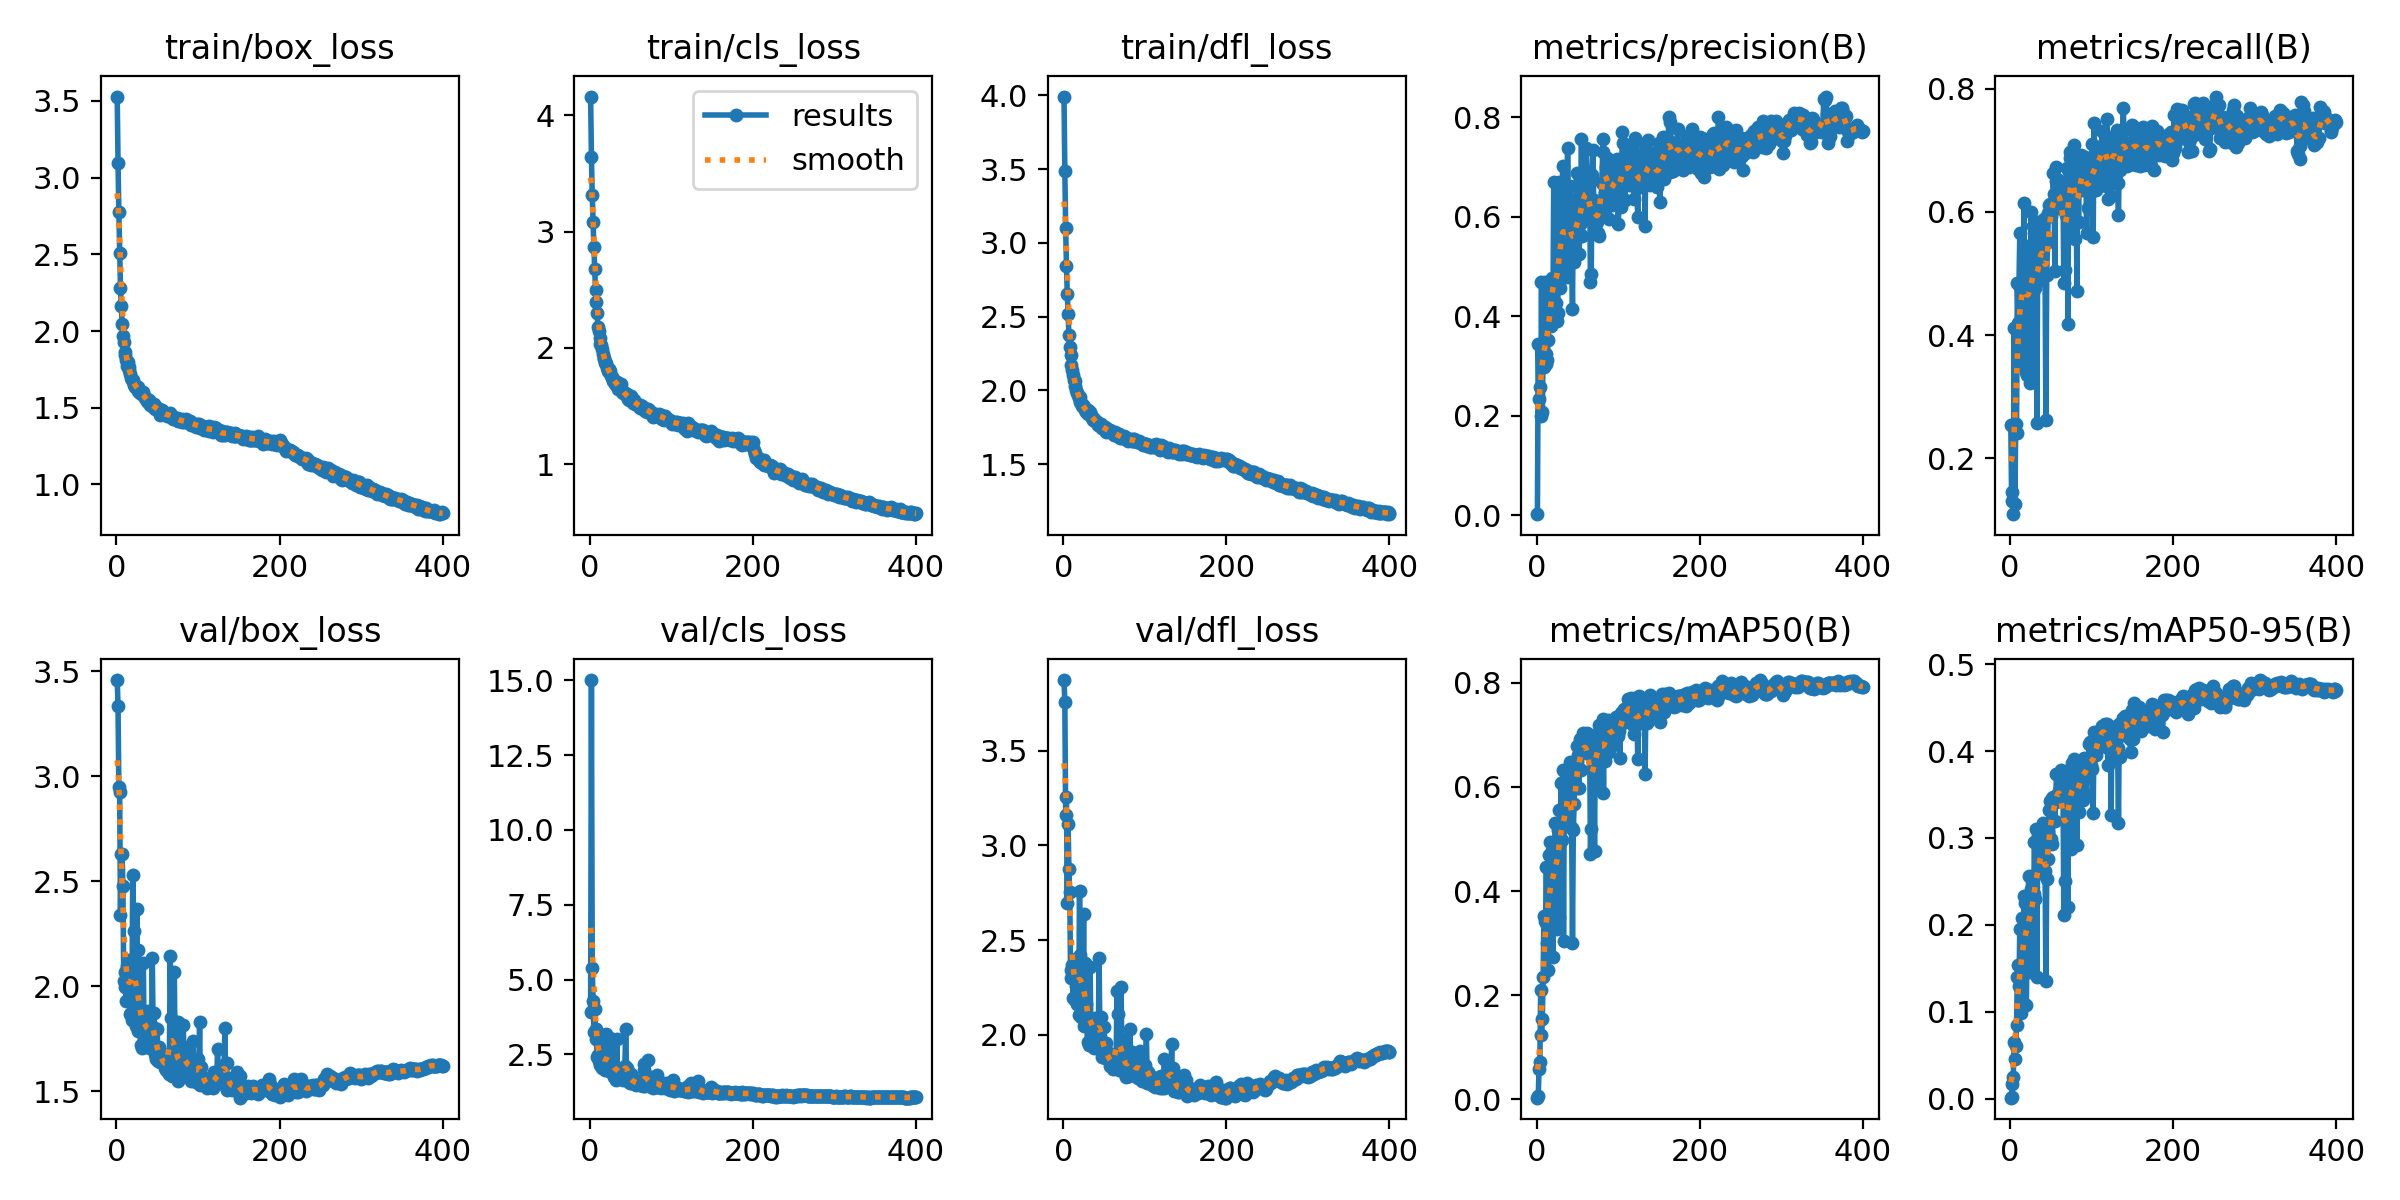

The table this chart was drawn from, first rows:
epoch, train/box_loss, train/cls_loss, train/dfl_loss, metrics/precision(B), metrics/recall(B), metrics/mAP50(B), metrics/mAP50-95(B), val/box_loss, val/cls_loss, val/dfl_loss, lr/pg0, lr/pg1, lr/pg2
1, 3.528, 4.159, 3.992, 0.002581, 0.2544, 0.003193, 0.00109, 3.458, 3.931, 3.873, 0.01057, 0.009937, 0.009937
2, 3.096, 3.64, 3.485, 0.3436, 0.131, 0.005457, 0.00171, 3.334, 15.01, 3.757, 0.009975, 0.009975, 0.009975
3, 2.776, 3.314, 3.103, 0.234, 0.1457, 0.05744, 0.01634, 2.951, 5.381, 3.162, 0.00995, 0.00995, 0.00995
4, 2.511, 3.079, 2.841, 0.2587, 0.1091, 0.07148, 0.02453, 2.924, 4.285, 3.254, 0.009926, 0.009926, 0.009926
5, 2.281, 2.868, 2.654, 0.1998, 0.4116, 0.2103, 0.06543, 2.338, 3.261, 2.696, 0.009901, 0.009901, 0.009901
6, 2.162, 2.674, 2.515, 0.4689, 0.1255, 0.1242, 0.04513, 2.632, 4.015, 3.114, 0.009876, 0.009876, 0.009876
7, 2.044, 2.495, 2.374, 0.2072, 0.2554, 0.1549, 0.06029, 2.63, 3.355, 2.876, 0.009851, 0.009851, 0.009851
8, 1.97, 2.398, 2.296, 0.3323, 0.2417, 0.2342, 0.08434, 2.477, 3.03, 2.753, 0.009827, 0.009827, 0.009827
9, 1.931, 2.296, 2.243, 0.2985, 0.4851, 0.353, 0.1401, 2.024, 2.421, 2.344, 0.009802, 0.009802, 0.009802
10, 1.86, 2.182, 2.172, 0.4694, 0.4194, 0.3433, 0.1534, 1.997, 2.477, 2.3, 0.009777, 0.009777, 0.009777
11, 1.843, 2.143, 2.136, 0.3052, 0.481, 0.338, 0.1295, 2.07, 2.296, 2.368, 0.009753, 0.009753, 0.009753
12, 1.811, 2.089, 2.103, 0.3243, 0.5656, 0.4466, 0.1955, 1.928, 2.131, 2.195, 0.009728, 0.009728, 0.009728
13, 1.773, 2.03, 2.071, 0.3127, 0.4283, 0.2998, 0.1262, 2.099, 2.528, 2.365, 0.009703, 0.009703, 0.009703
14, 1.795, 2.029, 2.065, 0.3524, 0.3521, 0.2484, 0.09802, 2.126, 3.075, 2.402, 0.009678, 0.009678, 0.009678
15, 1.766, 1.994, 2.028, 0.4455, 0.4617, 0.4692, 0.2082, 1.935, 2.058, 2.186, 0.009654, 0.009654, 0.009654
16, 1.748, 1.946, 2, 0.4138, 0.4583, 0.3774, 0.1546, 2.017, 2.346, 2.259, 0.009629, 0.009629, 0.009629
17, 1.719, 1.911, 1.984, 0.3932, 0.6152, 0.4937, 0.2329, 1.867, 2.036, 2.163, 0.009604, 0.009604, 0.009604
18, 1.696, 1.904, 1.97, 0.3798, 0.506, 0.4275, 0.1879, 1.971, 2.333, 2.258, 0.009579, 0.009579, 0.009579
19, 1.683, 1.872, 1.951, 0.4779, 0.5184, 0.4788, 0.2247, 1.838, 1.975, 2.103, 0.009555, 0.009555, 0.009555
20, 1.683, 1.866, 1.956, 0.4004, 0.3396, 0.2726, 0.1077, 2.53, 3.193, 2.761, 0.00953, 0.00953, 0.00953
21, 1.655, 1.825, 1.92, 0.6691, 0.3355, 0.4014, 0.1801, 2.263, 2.515, 2.423, 0.009505, 0.009505, 0.009505
22, 1.65, 1.8, 1.915, 0.4553, 0.5452, 0.4906, 0.2282, 1.867, 1.966, 2.093, 0.00948, 0.00948, 0.00948
23, 1.633, 1.796, 1.896, 0.4646, 0.5384, 0.5301, 0.2564, 1.907, 1.961, 2.115, 0.009456, 0.009456, 0.009456
24, 1.643, 1.819, 1.901, 0.4274, 0.5102, 0.4886, 0.2326, 1.81, 2.018, 2.119, 0.009431, 0.009431, 0.009431
25, 1.63, 1.799, 1.887, 0.3913, 0.3225, 0.3271, 0.1461, 2.366, 3.036, 2.635, 0.009406, 0.009406, 0.009406
26, 1.636, 1.761, 1.887, 0.4064, 0.5997, 0.5165, 0.2409, 1.788, 1.927, 2.045, 0.009381, 0.009381, 0.009381
27, 1.611, 1.752, 1.867, 0.6709, 0.3297, 0.3505, 0.1552, 2.171, 2.768, 2.38, 0.009357, 0.009357, 0.009357
28, 1.6, 1.718, 1.855, 0.5312, 0.5774, 0.5562, 0.2367, 1.879, 1.951, 2.164, 0.009332, 0.009332, 0.009332
29, 1.594, 1.721, 1.858, 0.4573, 0.5525, 0.5193, 0.2353, 1.827, 1.935, 2.086, 0.009307, 0.009307, 0.009307
30, 1.601, 1.724, 1.864, 0.526, 0.5756, 0.6082, 0.2954, 1.722, 1.743, 1.964, 0.009282, 0.009282, 0.009282
31, 1.591, 1.691, 1.837, 0.5852, 0.4769, 0.4978, 0.2298, 1.838, 1.95, 2.086, 0.009258, 0.009258, 0.009258
32, 1.59, 1.71, 1.843, 0.702, 0.5701, 0.6328, 0.3105, 1.704, 1.647, 1.946, 0.009233, 0.009233, 0.009233
33, 1.605, 1.705, 1.855, 0.647, 0.2578, 0.3052, 0.1402, 2.11, 3.018, 2.359, 0.009208, 0.009208, 0.009208
34, 1.575, 1.687, 1.835, 0.5256, 0.5415, 0.6044, 0.3035, 1.754, 1.754, 1.998, 0.009183, 0.009183, 0.009183
35, 1.562, 1.648, 1.815, 0.4802, 0.5836, 0.5723, 0.2872, 1.759, 1.805, 2.035, 0.009158, 0.009158, 0.009158
36, 1.566, 1.67, 1.811, 0.5444, 0.4932, 0.5425, 0.2593, 1.812, 1.833, 2.018, 0.009134, 0.009134, 0.009134
37, 1.545, 1.657, 1.797, 0.4782, 0.5635, 0.5612, 0.2732, 1.844, 1.864, 2.063, 0.009109, 0.009109, 0.009109
38, 1.541, 1.69, 1.806, 0.7373, 0.4907, 0.6078, 0.2997, 1.71, 1.702, 1.931, 0.009084, 0.009084, 0.009084
39, 1.538, 1.634, 1.79, 0.5527, 0.567, 0.6009, 0.2796, 1.88, 1.84, 2.089, 0.009059, 0.009059, 0.009059
40, 1.547, 1.624, 1.792, 0.5433, 0.5873, 0.6061, 0.2867, 1.794, 1.834, 2.042, 0.009035, 0.009035, 0.009035
41, 1.516, 1.612, 1.778, 0.6623, 0.5572, 0.6477, 0.3175, 1.708, 1.647, 1.939, 0.00901, 0.00901, 0.00901
42, 1.522, 1.619, 1.784, 0.6178, 0.5885, 0.6258, 0.3049, 1.735, 1.735, 1.953, 0.008985, 0.008985, 0.008985
43, 1.523, 1.605, 1.767, 0.5313, 0.4986, 0.5218, 0.2616, 1.721, 2.108, 1.963, 0.00896, 0.00896, 0.00896
44, 1.524, 1.596, 1.768, 0.4141, 0.2632, 0.3016, 0.1349, 2.134, 3.356, 2.404, 0.008936, 0.008936, 0.008936
45, 1.503, 1.607, 1.762, 0.6309, 0.4988, 0.5171, 0.2526, 1.806, 2.044, 1.992, 0.008911, 0.008911, 0.008911
46, 1.524, 1.599, 1.773, 0.5086, 0.5514, 0.5674, 0.2761, 1.872, 1.977, 2.094, 0.008886, 0.008886, 0.008886
47, 1.49, 1.56, 1.748, 0.5289, 0.5986, 0.6341, 0.3072, 1.676, 1.631, 1.904, 0.008861, 0.008861, 0.008861
48, 1.496, 1.549, 1.746, 0.623, 0.6116, 0.6406, 0.3318, 1.664, 1.593, 1.885, 0.008837, 0.008837, 0.008837
49, 1.503, 1.576, 1.742, 0.6872, 0.6141, 0.68, 0.3423, 1.653, 1.56, 1.9, 0.008812, 0.008812, 0.008812
50, 1.501, 1.584, 1.754, 0.5253, 0.5941, 0.5983, 0.2986, 1.796, 1.837, 2.039, 0.008787, 0.008787, 0.008787
51, 1.491, 1.571, 1.75, 0.6373, 0.6093, 0.662, 0.3455, 1.645, 1.554, 1.877, 0.008762, 0.008762, 0.008762
52, 1.49, 1.56, 1.744, 0.5244, 0.6031, 0.5976, 0.2925, 1.71, 1.729, 1.957, 0.008738, 0.008738, 0.008738
53, 1.456, 1.53, 1.719, 0.5653, 0.6639, 0.6934, 0.3475, 1.662, 1.542, 1.888, 0.008713, 0.008713, 0.008713
54, 1.486, 1.549, 1.737, 0.5879, 0.6308, 0.6745, 0.3432, 1.641, 1.554, 1.878, 0.008688, 0.008688, 0.008688
55, 1.461, 1.521, 1.723, 0.7567, 0.5054, 0.6331, 0.3196, 1.674, 1.595, 1.881, 0.008663, 0.008663, 0.008663
56, 1.486, 1.528, 1.733, 0.5623, 0.6748, 0.6849, 0.3409, 1.675, 1.629, 1.903, 0.008639, 0.008639, 0.008639
57, 1.464, 1.527, 1.731, 0.6744, 0.6515, 0.7036, 0.3734, 1.633, 1.484, 1.833, 0.008614, 0.008614, 0.008614
58, 1.457, 1.508, 1.72, 0.6022, 0.6556, 0.6719, 0.3469, 1.637, 1.546, 1.864, 0.008589, 0.008589, 0.008589
59, 1.465, 1.513, 1.72, 0.6247, 0.6126, 0.6678, 0.3515, 1.628, 1.541, 1.863, 0.008564, 0.008564, 0.008564
60, 1.457, 1.512, 1.713, 0.6185, 0.622, 0.6729, 0.3525, 1.613, 1.526, 1.858, 0.00854, 0.00854, 0.00854
... 340 more rows
